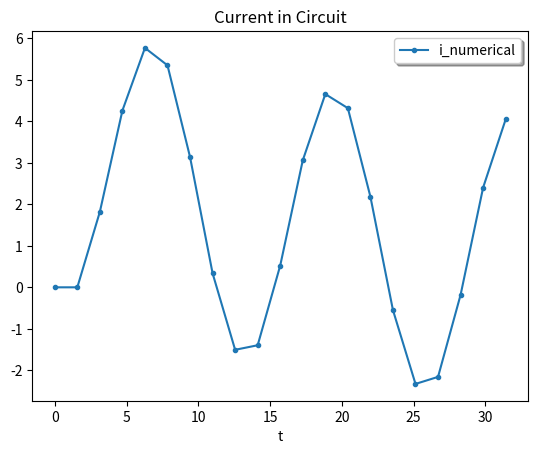

The matplotlib source for this figure:
from scipy.optimize import fsolve
import numpy as np
import math
import matplotlib.pyplot as plt

# Function to evaluate the next value
def evaluate_next(rate_fun,u_old,t,dt):
    u_new = u_old + rate_fun(t,u_old)*dt
    return u_new

def evaluate_next_alt(rate_fun,u_old,t,dt):

    # Define internal residual function
    def _res(u_new, rate_fun, u_old, t, dt):
        return (u_new-u_old)/dt - rate_fun(t, u_new)

    # Call a solver to find new based on residual analysis
    u_new = fsolve(_res, u_old, args=(rate_fun, u_old, t, dt))

    # Returns an array
    return u_new[0]

# Basic loop function for integration
def integration_loop(rate_fun,u0,t0,tf,dt):
    t = []
    u = []

    t.append(t0)
    u.append(u0)
    t_sim = t0

    i=0
    while t_sim < tf:
        t_sim = dt+t_sim
        i+=1

        t.append(t_sim)
        #u.append( evaluate_next(rate_fun,u[i-1],t_sim,dt) )
        u.append( evaluate_next_alt(rate_fun,u[i-1],t_sim,dt) )

    return t,u


def rate_fun_1(t, u):
    # Parameters
    w = 0.5           # Omega
    V = 20.           # Voltage
    a = -math.pi/4    # Alpha
    R = 0.8           # Resistance
    L = 8./w          # Impedence
    return math.sqrt(2)*(V/L)*math.sin(w*t+a) - (R/L)*u

if __name__=="__main__":

    t0= 0
    tf = 30
    io = 0.
    w = 0.5           # Omega
    a = -math.pi/4    # Alpha
    t_exp = []
    i_exp = []
    i_exp.append(io)
    t_exp.append(t0)
    t_sim = 0
    dt = 1

    dt = 0.5*min(max((1/w)*(math.pi/2 - a),(1/w)*(math.pi/2 + a)), (1/w)*(math.pi/2))

    t_exp, i_exp = integration_loop(rate_fun_1,io,t0,tf,dt)

    # Plot just the calculated points
    plt.plot(t_exp, i_exp, marker = '.')

    plt.xlabel('t')
    plt.legend(['i_numerical'], shadow=True)
    #plt.legend(['i_exact', 'i_stable_explicit'], shadow=True)
    plt.title('Current in Circuit')
    plt.savefig('Result.png')
    plt.show()
